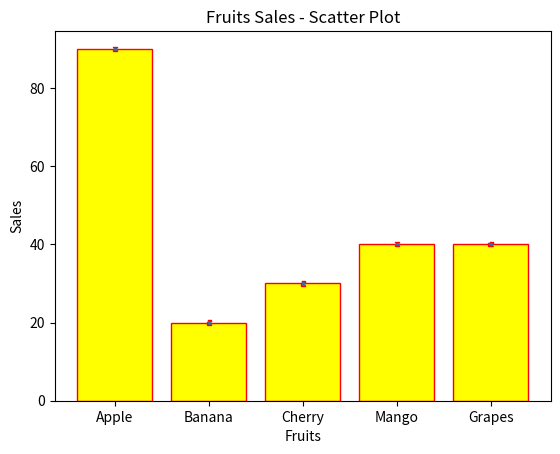

The matplotlib source for this figure:
import matplotlib.pyplot as plt

fruits = ["Apple", "Banana", "Cherry", "Mango", "Grapes"]
sales = [90, 20, 30, 40, 40]

# Bar Chart
plt.bar(fruits, sales, color="yellow", edgecolor="red")

plt.xlabel("Fruits")
plt.ylabel("Sales")
plt.title("Fruits Sales - Bar Chart")
plt.show()

# Scatter Plot
plt.scatter(fruits, sales, ls="--",marker="s",  edgecolors="red", s=10)
plt.xlabel("Fruits")
plt.ylabel("Sales")
plt.title("Fruits Sales - Scatter Plot")
plt.show()
